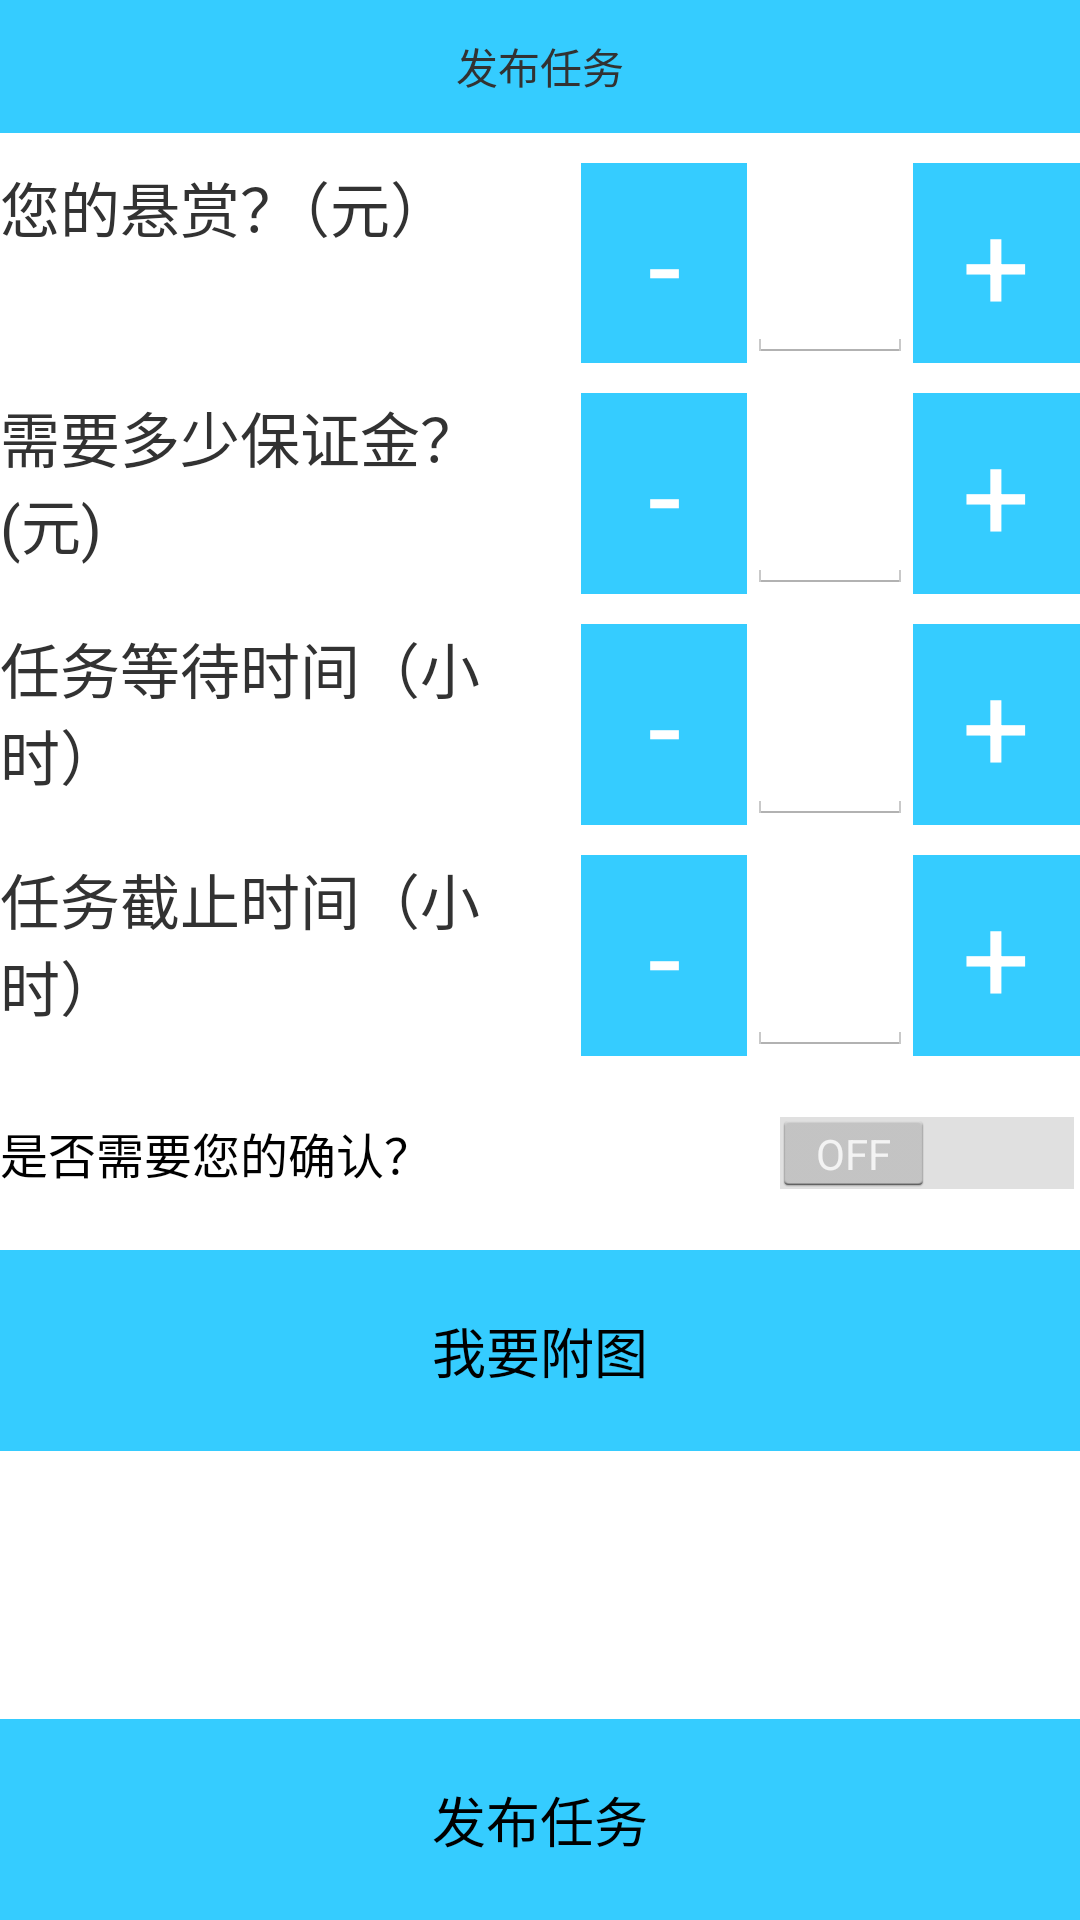

Layout XML and referenced resources for this Android screen:
<!-- AndroidManifest.xml: application theme AppTheme -->
<!-- res/layout/activity_publish_task_scd.xml -->
<LinearLayout xmlns:android="http://schemas.android.com/apk/res/android"
    xmlns:tools="http://schemas.android.com/tools"
    xmlns:http="http://schemas.android.com/apk/res-auto"
    android:layout_width="match_parent"
    android:layout_height="match_parent"
    android:orientation="vertical"
    tools:context="com.reuworld.reworld.activities.PublishTaskScdAty">
    <LinearLayout
        android:background="@color/app_color"
        android:layout_weight="1"
        android:layout_width="match_parent"
        android:layout_height="0dp">
        
        <TextView
            android:text="发布任务"
            android:gravity="center"
            android:layout_width="match_parent"
            android:layout_height="match_parent" />
    </LinearLayout>
    <LinearLayout
        android:layout_marginTop="10dp"
        android:orientation="horizontal"
        android:layout_width="fill_parent"
        android:layout_height="0dp"
        android:layout_weight="1.5">
        <TextView
            android:textSize="20sp"
            android:gravity="left"
            android:text="@string/reword_number"
            android:layout_width="0dp"
            android:layout_height="match_parent"
            android:layout_weight="7"/>
        <Button
            android:id="@+id/sub1"
            android:background="@color/app_color"
            android:text="-"
            android:textSize="40sp"
            android:textColor="@color/white"
            android:layout_width="0dp"
            android:layout_height="match_parent"
            android:layout_weight="2"/>
        <EditText
            android:inputType="numberDecimal"
            android:id="@+id/bountyEdit"
            android:layout_height="match_parent"
            android:layout_width="0dp"
            android:layout_weight="2"/>
        <Button
            android:id="@+id/add1"
            android:background="@color/app_color"
            android:text="+"
            android:textSize="40sp"
            android:textColor="@color/white"
            android:layout_width="0dp"
            android:layout_height="match_parent"
            android:layout_weight="2"/>
    </LinearLayout>
    <LinearLayout
        android:layout_marginTop="10dp"
        android:orientation="horizontal"
        android:layout_width="fill_parent"
        android:layout_height="0dp"
        android:layout_weight="1.5">
        <TextView
            android:textSize="20sp"
            android:gravity="left"
            android:text="@string/deposit_number"
            android:layout_width="0dp"
            android:layout_height="match_parent"
            android:layout_weight="7"/>
        <Button
            android:id="@+id/sub2"
            android:background="@color/app_color"
            android:text="-"
            android:textSize="40sp"
            android:textColor="@color/white"
            android:layout_width="0dp"
            android:layout_height="match_parent"
            android:layout_weight="2"/>
        <EditText
            android:inputType="numberDecimal"
            android:id="@+id/depositEdit"
            android:layout_width="0dp"
            android:layout_height="match_parent"
            android:layout_weight="2"/>
        <Button
            android:id="@+id/add2"
            android:background="@color/app_color"
            android:text="+"
            android:textSize="40sp"
            android:textColor="@color/white"
            android:layout_width="0dp"
            android:layout_height="match_parent"
            android:layout_weight="2"/>
    </LinearLayout>



    <LinearLayout
        android:layout_marginTop="10dp"
        android:orientation="horizontal"
        android:layout_width="fill_parent"
        android:layout_height="0dp"
        android:layout_weight="1.5">
        <TextView
            android:textSize="20sp"
            android:gravity="left"
            android:text="@string/task_wait_time"
            android:layout_width="0dp"
            android:layout_height="match_parent"
            android:layout_weight="7"/>
        <Button
            android:id="@+id/sub3"
            android:background="@color/app_color"
            android:text="-"
            android:textSize="40sp"
            android:textColor="@color/white"
            android:layout_width="0dp"
            android:layout_height="match_parent"
            android:layout_weight="2"/>
        <EditText
            android:inputType="numberDecimal"
            android:id="@+id/waitTimeEdit"
            android:layout_width="0dp"
            android:layout_height="match_parent"
            android:layout_weight="2"/>
        <Button
            android:id="@+id/add3"
            android:background="@color/app_color"
            android:text="+"
            android:textSize="40sp"
            android:textColor="@color/white"
            android:layout_width="0dp"
            android:layout_height="match_parent"
            android:layout_weight="2"/>
    </LinearLayout>
    <LinearLayout
        android:layout_marginTop="10dp"
        android:orientation="horizontal"
        android:layout_width="fill_parent"
        android:layout_height="0dp"
        android:layout_weight="1.5">
        <TextView
            android:textSize="20sp"
            android:gravity="left"
            android:text="@string/task_end_time"
            android:layout_width="0dp"
            android:layout_height="match_parent"
            android:layout_weight="7"/>
        <Button
            android:id="@+id/sub4"
            android:background="@color/app_color"
            android:text="-"
            android:textSize="40sp"
            android:textColor="@color/white"
            android:layout_width="0dp"
            android:layout_height="match_parent"
            android:layout_weight="2"/>
        <EditText
            android:inputType="numberDecimal"
            android:id="@+id/endTimeEdit"
            android:layout_width="0dp"
            android:layout_height="match_parent"
            android:layout_weight="2"/>
        <Button
            android:id="@+id/add4"
            android:background="@color/app_color"
            android:text="+"
            android:textSize="40sp"
            android:textColor="@color/white"
            android:layout_width="0dp"
            android:layout_height="match_parent"
            android:layout_weight="2"/>
    </LinearLayout>
    <Switch
        android:layout_marginTop="10dp"
        android:layout_width="match_parent"
        android:layout_height="0dp"
        android:text="@string/need_confirmed"
        android:id="@+id/confirmSwitch"
        android:layout_weight="1" />
    <Button
        android:layout_marginTop="10dp"
        android:background="@color/app_color"
        android:text="@string/attach_pic"
        android:layout_width="fill_parent"
        android:layout_height="0dp"
        android:layout_weight="1.5"/>
    <LinearLayout
        android:layout_weight="2"
        android:layout_width="fill_parent"
        android:layout_height="0dp">

    </LinearLayout>
    <Button
        android:background="@color/app_color"
        android:id="@+id/publishBtn"
        android:text="@string/publish_task"
        android:layout_width="fill_parent"
        android:layout_height="0dp"
        android:layout_weight="1.5"/>

</LinearLayout>
<!-- resources referenced by this layout -->
<resources>
  <color name="app_color">#35ccff</color>
  <color name="white">#ffffff</color>
  <string name="attach_pic">我要附图</string>
  <string name="deposit_number">需要多少保证金？(元)</string>
  <string name="need_confirmed">是否需要您的确认？</string>
  <string name="publish_task">发布任务</string>
  <string name="reword_number">您的悬赏？（元）</string>
  <string name="task_end_time">任务截止时间（小时）</string>
  <string name="task_wait_time">任务等待时间（小时）</string>
  <style name="AppTheme" parent="android:Theme.Holo.Light.NoActionBar">
          
      </style>
</resources>
